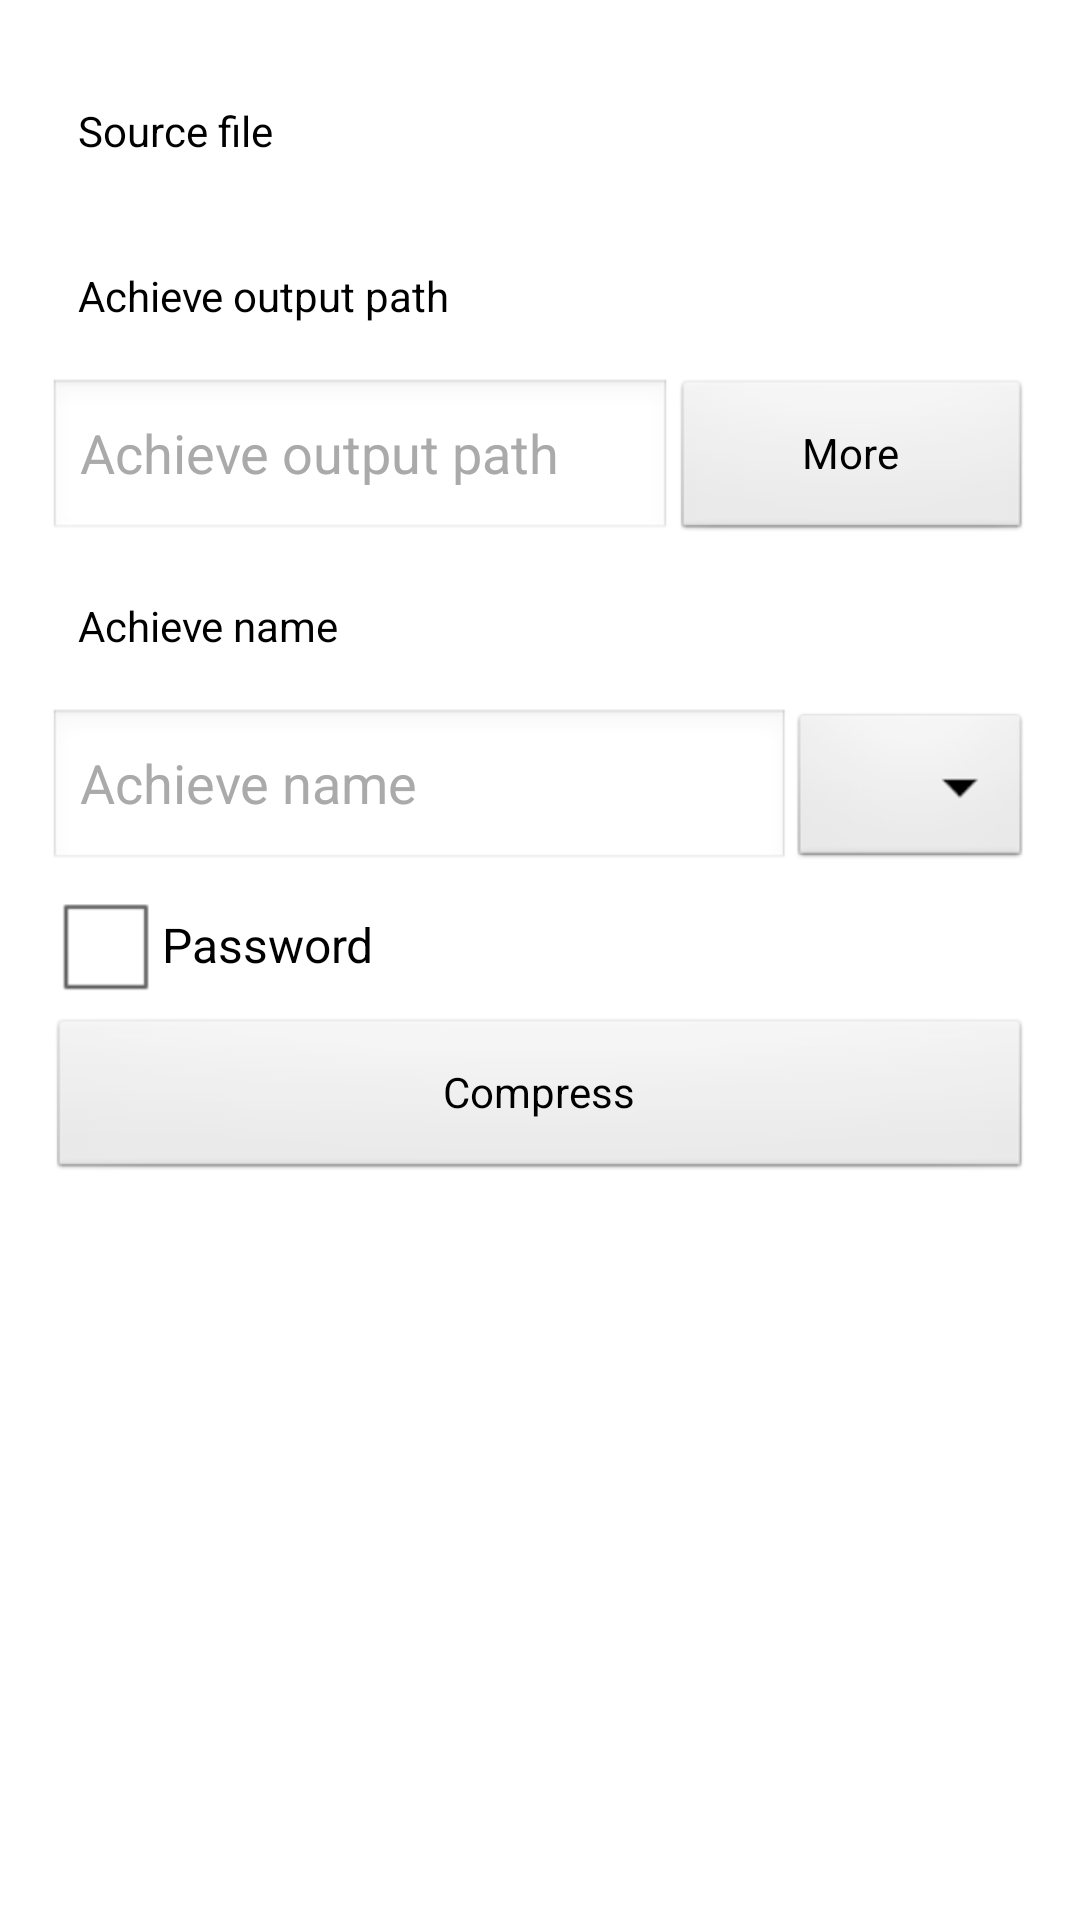

Here is an Android app screen rendered from its layout file. Give the layout XML and the strings, colors and styles it references.
<!-- AndroidManifest.xml: application theme AppTheme -->
<!-- res/layout/activity_compress.xml -->
<ScrollView xmlns:android="http://schemas.android.com/apk/res/android"
    android:layout_width="match_parent"
    android:layout_height="match_parent"
    android:background="@color/white" >

    <RelativeLayout
        android:layout_width="match_parent"
        android:layout_height="match_parent"
        android:background="@color/white"
        android:padding="@dimen/activity_padding">

        <TextView
            android:id="@+id/tv_compress_file"
            android:layout_width="match_parent"
            android:layout_height="@dimen/item_height"
            android:textColor="@color/black"
            android:text="@string/source_file"
            android:gravity="center_vertical"
            android:layout_alignParentTop="true"
            android:layout_marginLeft="10dp"/>

        <ListView
            android:id="@+id/lv_compress_file"
            android:layout_width="match_parent"
            android:layout_height="wrap_content"
            android:scrollbars="none"
            android:layout_below="@id/tv_compress_file"
            android:layout_marginLeft="10dp"/>

        <TextView
            android:id="@+id/tv_co_destination"
            android:layout_width="match_parent"
            android:layout_height="@dimen/item_height"
            android:textColor="@color/black"
            android:text="@string/achieve_output_path"
            android:gravity="center_vertical"
            android:layout_below="@+id/lv_compress_file"
            android:layout_marginLeft="10dp"/>

        <EditText
            android:id="@+id/et_co_destination"
            android:layout_width="wrap_content"
            android:layout_height="@dimen/item_height"
            android:layout_alignParentLeft="true"
            android:layout_below="@+id/tv_co_destination"
            android:layout_toLeftOf="@+id/bt_co_destination"
            android:ems="10"
            android:hint="@string/achieve_output_path"
            android:textColorHint="@android:color/darker_gray"
            android:singleLine="true" />

        <Button
            android:id="@+id/bt_co_destination"
            android:layout_width="120dp"
            android:layout_height="@dimen/item_height"
            android:layout_alignParentRight="true"
            android:layout_below="@+id/tv_co_destination"
            android:textColor="@color/black"
            android:text="@string/choose_more" />

        <TextView
            android:id="@+id/tv_co_name"
            android:layout_width="match_parent"
            android:layout_height="@dimen/item_height"
            android:textColor="@color/black"
            android:text="@string/achieve_name"
            android:gravity="center_vertical"
            android:layout_below="@+id/et_co_destination"
            android:layout_marginLeft="10dp"/>

        <EditText
            android:id="@+id/et_co_name"
            android:layout_width="match_parent"
            android:layout_height="@dimen/item_height"
            android:layout_alignParentLeft="true"
            android:layout_below="@+id/tv_co_name"
            android:layout_toLeftOf="@+id/sp_co_type"
            android:ems="10"
            android:hint="@string/achieve_name"
            android:textColorHint="@android:color/darker_gray"
            android:singleLine="true" />

        <Spinner
            android:id="@+id/sp_co_type"
            android:layout_width="wrap_content"
            android:layout_height="@dimen/item_height"
            android:layout_below="@+id/tv_co_name"
            android:layout_alignParentRight="true" />

        <CheckBox
            android:id="@+id/cb_co_passwd"
            android:layout_width="wrap_content"
            android:layout_height="wrap_content"
            android:layout_alignParentLeft="true"
            android:layout_below="@+id/et_co_name"
            android:checked="false"
            android:textColor="@color/black"
            android:text="@string/password" />

        <CheckBox
            android:id="@+id/co_passwd_visible"
            android:layout_width="wrap_content"
            android:layout_height="@dimen/item_height"
            android:layout_alignParentRight="true"
            android:layout_below="@+id/et_co_name"
            android:text="@string/show_password"
            android:textColor="@color/black"
            android:visibility="gone" />

        <EditText
            android:id="@+id/et_co_passwd"
            android:layout_width="wrap_content"
            android:layout_height="@dimen/item_height"
            android:layout_alignParentLeft="true"
            android:layout_alignParentRight="true"
            android:layout_below="@+id/cb_co_passwd"
            android:ems="10"
            android:hint="@string/input_password"
            android:textColorHint="@android:color/darker_gray"
            android:inputType="textPassword"
            android:singleLine="true"
            android:visibility="gone" />

        <Button
            android:id="@+id/bt_co_compress"
            android:layout_width="match_parent"
            android:layout_height="@dimen/item_height"
            android:layout_alignParentLeft="true"
            android:layout_alignParentRight="true"
            android:layout_below="@+id/et_co_passwd"
            android:textColor="@color/black"
            android:text="@string/compress" />
    </RelativeLayout>
</ScrollView>
<!-- resources referenced by this layout -->
<resources>
  <color name="black">#000000</color>
  <color name="white">#ffffff</color>
  <dimen name="activity_padding">16dp</dimen>
  <dimen name="item_height">55dp</dimen>
  <string name="achieve_name">Achieve name</string>
  <string name="achieve_output_path">Achieve output path</string>
  <string name="choose_more">More</string>
  <string name="compress">Compress</string>
  <string name="input_password">Input password</string>
  <string name="password">Password</string>
  <string name="show_password">Show Password</string>
  <string name="source_file">Source file</string>
  <style name="AppTheme" parent="android:Theme.NoTitleBar">
          
          
          
          
      </style>
</resources>
